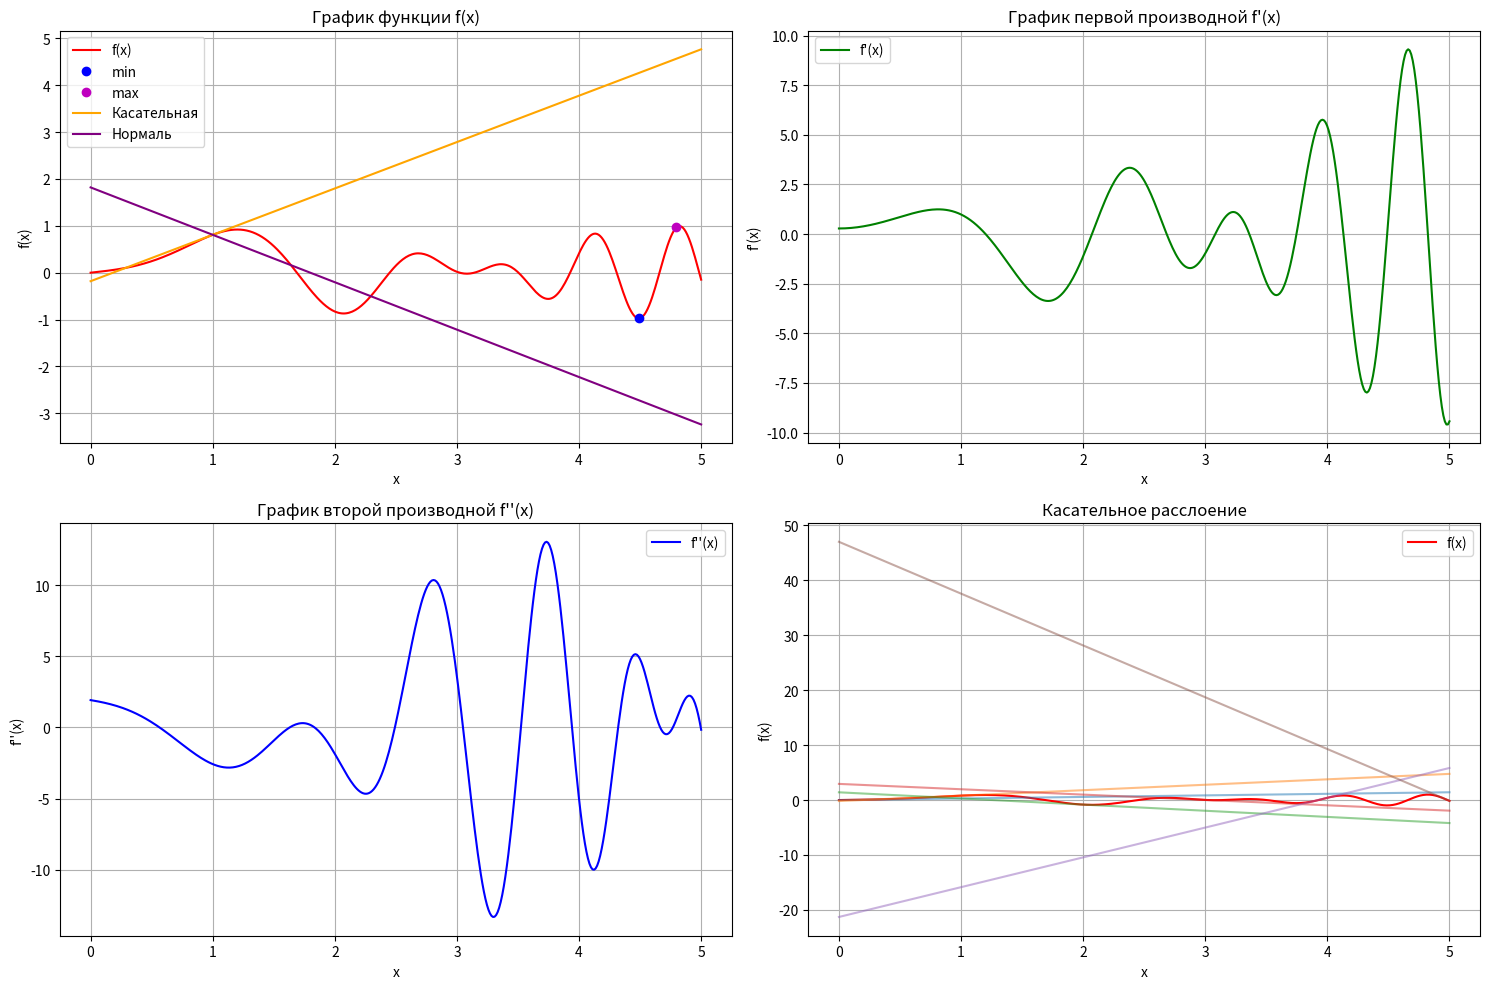

Generate this figure with matplotlib:
import numpy as np
import matplotlib.pyplot as plt
from scipy.integrate import quad

# функция и её производные
def f(x):
    return np.sin(x) * np.cos(x**2 + 5)

def f_prime(x):
    return np.cos(x) * np.cos(x**2 + 5) - 2*x * np.sin(x) * np.sin(x**2 + 5)

def f_double_prime(x):
    return -np.sin(x) * np.cos(x**2 + 5) - 2 * (np.cos(x) * np.sin(x**2 + 5) + 2 * x * np.cos(x) * np.cos(x**2 + 5))

# отрезок
a = 0
b = 5
x_values = np.linspace(a, b, 400)
y_values = f(x_values)

# 1. График функции и её производные
plt.figure(figsize=(15, 10))

# График функции
plt.subplot(2, 2, 1)
plt.plot(x_values, y_values, label='f(x)', color='r')
plt.title('График функции f(x)')
plt.xlabel('x')
plt.ylabel('f(x)')
plt.grid(True)
plt.legend()

# График первой производной
plt.subplot(2, 2, 2)
plt.plot(x_values, f_prime(x_values), label="f'(x)", color='g')
plt.title('График первой производной f\'(x)')
plt.xlabel('x')
plt.ylabel('f\'(x)')
plt.grid(True)
plt.legend()

# График второй производной
plt.subplot(2, 2, 3)
plt.plot(x_values, f_double_prime(x_values), label="f''(x)", color='b')
plt.title('График второй производной f\'\'(x)')
plt.xlabel('x')
plt.ylabel('f\'\'(x)')
plt.grid(True)
plt.legend()

# 2. Найти наибольшее и наименьшее значение функции на отрезке
y_min = f(a)
y_max = f(a)
min_point = a
max_point = a

for x in np.linspace(a, b, 100):
    y = f(x)
    if y < y_min:
        y_min = y
        min_point = x
    if y > y_max:
        y_max = y
        max_point = x

# Отобразим на графике 1 наименьшее и наибольшее значения
plt.subplot(2, 2, 1)
plt.plot(min_point, y_min, 'o', color='b', label='min')
plt.plot(max_point, y_max, 'o', color='m', label='max')
plt.legend()

# 3. Уравнение касательной и нормали
x_tangent = 1  #касательная в точке х= 1
y_tangent = f(x_tangent)
slope = f_prime(x_tangent)

# Уравнение касательной
def tangent_line(x):
    return slope * (x - x_tangent) + y_tangent
# Уравнение нормали
def normal_line(x):
    return -1/slope * (x - x_tangent) + y_tangent

# касательная и нормаль на графике 1
plt.subplot(2, 2, 1)
plt.plot(x_values, tangent_line(x_values), color='orange', label='Касательная')
plt.plot(x_values, normal_line(x_values), color='purple', label='Нормаль')
plt.legend()

# 4. Построение касательных расслоений
plt.subplot(2, 2, 4)
plt.plot(x_values, y_values, label='f(x)', color='r')
plt.title('Касательное расслоение')
plt.xlabel('x')
plt.ylabel('f(x)')
plt.grid(True)
plt.legend()

points = [0,1,2,3,4,5]
x_tangent = np.linspace(0, 5, 400)
for x0 in points:
    y0 = f(x0)
    slope = f_prime(x0)
    tangent_line = slope * (x_tangent - x0) + y0
    plt.plot(x_tangent, tangent_line, label=f'Tangent at x={x0}', alpha=0.5)

# 5. Найти длину кривой через интеграл
def integrand(x):
    return np.sqrt(1 + (f_prime(x))**2)
length, _ = quad(integrand, a, b)
print(f'Длина кривой на отрезке [{a}, {b}] составляет: {length:.4f}')

plt.tight_layout()
plt.show()
